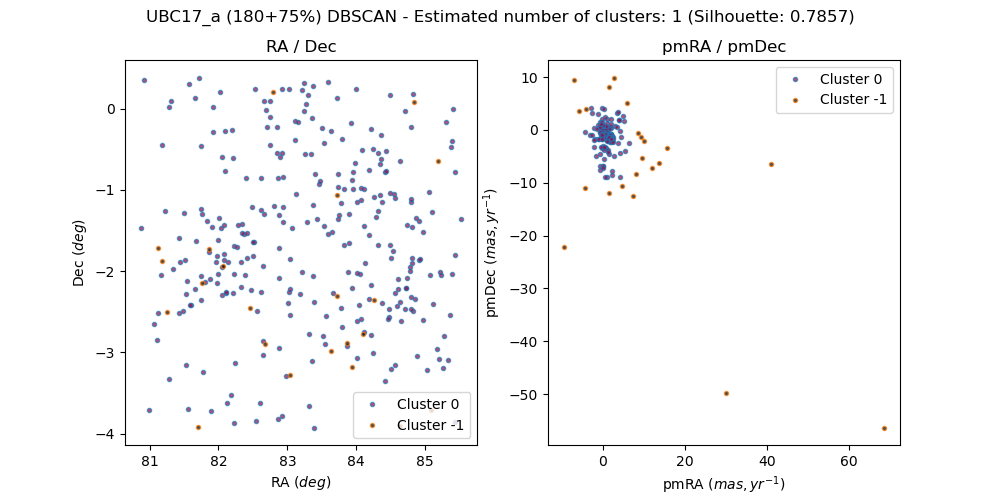

Values plotted in this chart, from the file beside it:
, source_id, ra, dec, pmra, pmdec, parallax, group, member, in_range
0, 3217366980755894656, 84.48, -1.673, 0.9147, 2.091, 0.1464, 0, False, 
1, 3220075730732118016, 81.52, -2.276, 1.083, -1.413, 2.737, 0, True, 
2, 3220227802642136704, 82.38, -1.542, 1.348, -0.9147, 2.819, 0, True, 
3, 3220153452460137984, 81.43, -1.89, 1.819, -1.597, 2.721, 0, True, 
4, 3220122837933324928, 82.08, -1.789, 1.255, -0.7892, 2.741, 0, True, 
5, 3220674139934493440, 83.4, -0.8055, 1.143, -8.889, 0.5983, 0, False, 
6, 3217105331350169088, 81.98, -2.142, -4.258, -0.4027, 1.046, 0, False, 
7, 3220225264312436736, 82.41, -1.534, 1.201, -1.195, 2.757, 0, True, 
8, 3220241585188156032, 82.35, -1.421, 1.165, -0.9683, 2.774, 0, True, 
9, 3220227978731772928, 82.34, -1.532, 1.268, -1.242, 2.757, 0, True, 
10, 3220089337188475264, 81.75, -2.058, 1.297, -1.728, 2.731, 0, True, 
11, 3210657206752007168, 82.55, -3.842, -0.08028, 4.157, 0.7179, 0, False, 
12, 3216737957028072960, 83.35, -3.109, -1.877, -1.672, 1.532, 0, False, 
13, 3220237496379120000, 82.04, -1.469, 1.793, -1.362, 2.724, 0, True, 
14, 3215746158883052416, 85.44, -3.855, -0.6462, 1.599, 0.8581, 0, False, 
15, 3220085007861443328, 81.81, -2.139, 1.158, -1.297, 2.767, 0, True, 
16, 3220085385818557184, 81.87, -2.092, 1.409, -1.174, 2.802, 0, True, 
17, 3220122494335952896, 81.98, -1.813, 1.439, -1.277, 2.817, 0, True, 
18, 3220212173252812672, 81.49, -1.287, 1.282, -1.419, 2.761, 0, True, 
19, 3220129744240754304, 81.86, -1.767, 1.295, -1.108, 2.76, 0, True, 
20, 3220258004847207680, 82.61, -1.242, 1.32, -0.7826, 2.774, 0, True, 
21, 3220817484466996864, 83.92, -0.1749, 0.4723, -0.8563, 0.02383, 0, False, 
22, 3220182417719513728, 81.67, -1.631, 1.109, -1.051, 2.761, 0, True, 
23, 3220116137784363136, 81.96, -1.884, 1.258, -0.7411, 2.743, 0, True, 
24, 3220146477433274880, 81.33, -1.977, 1.09, -1.028, 2.765, 0, True, 
25, 3220767181815661312, 82.85, -0.2204, 0.4619, 2.536, -0.648, 0, False, 
26, 3220216085967483136, 82.23, -1.685, 1.185, -1.002, 2.78, 0, True, 
27, 3220111877176803584, 82.06, -1.947, 1.254, -0.9325, 2.754, 0, True, 
28, 3215833501338523264, 85.27, -3.193, 2.073, 2.009, 0.2091, 0, False, 
29, 3220216124622055296, 82.27, -1.709, 1.518, -1.024, 2.783, 0, True, 
30, 3220118268088127488, 82.13, -1.89, 1.526, -0.8433, 2.786, 0, True, 
31, 3217297608444712576, 84.79, -1.949, -0.4812, 0.9506, -0.6786, 0, False, 
32, 3220118989642636288, 82.08, -1.868, 1.455, -1.125, 2.773, 0, True, 
33, 3217649344792213376, 83.72, -1.061, 1.501, 8.051, 0.6319, -1, False, 
34, 3220082362161609344, 81.54, -2.118, 1.205, -1.347, 2.748, 0, True, 
35, 3216209813488162048, 85.34, -3.1, 0.04109, -0.3983, -0.03505, 0, False, 
36, 3216088695410682112, 83.87, -2.887, -4.257, -10.98, 0.701, -1, False, 
37, 3220771584151633024, 83.12, -0.1513, -0.09479, -3.367, 1.13, 0, False, 
38, 3220241688267377408, 82.29, -1.428, 1.793, -0.8656, 2.749, 0, True, 
39, 3216067216284138496, 83.94, -3.183, -7.12, 9.428, 0.3864, -1, False, 
40, 3220963238481356288, 82.75, -0.09925, 1.816, -2.346, 3.402, 0, False, 
41, 3220783433965992320, 83.54, -0.4183, 4.16, -0.1191, 0.6428, 0, False, 
42, 3210814711792772480, 80.99, -3.707, -0.4475, -1.303, -0.2683, 0, False, 
43, 3220107925806785152, 81.52, -1.868, 1.109, -0.9982, 2.774, 0, True, 
44, 3220285153336248064, 81.91, -1.46, 1.222, -0.85, 2.757, 0, True, 
45, 3220287936475032960, 82.01, -1.342, 1.893, -1.519, 2.67, 0, True, 
46, 3219300398939556864, 84.8, -0.2242, 6.289, -2.541, -0.6628, 0, False, 
47, 3217031217393021184, 82.46, -2.455, 8.507, -0.5836, 2.552, -1, False, 
48, 3220289345224328064, 81.83, -1.384, 1.448, -1.347, 2.713, 0, True, 
49, 3220346279310659328, 82.09, -0.7728, 1.354, -0.9943, 2.814, 0, True, 
50, 3220302676802812928, 81.75, -1.299, 1.129, -1.243, 2.767, 0, True, 
51, 3216710572316684416, 83.03, -3.276, 12.05, -7.15, 1.188, -1, False, 
52, 3216070553468834688, 84.01, -3.074, 1.126, 1.324, 0.3247, 0, False, 
53, 3216087733338011904, 83.87, -2.921, 0.5765, -8.961, -0.184, 0, False, 
54, 3220381635482668800, 80.88, -1.473, 1.349, -1.052, 2.799, 0, True, 
55, 3220557415608217472, 81.74, -0.4616, 1.365, -1.004, 2.785, 0, True, 
56, 3217570179954378880, 83.73, -1.356, 2.071, 0.4517, 0.5134, 0, False, 
57, 3215999978566472576, 84.41, -3.347, -0.7444, 0.5628, 0.2459, 0, False, 
58, 3220597861315279872, 81.18, -0.4491, 1.191, -0.9769, 2.802, 0, True, 
59, 3220639574037842688, 83.12, -1.051, 1.957, -0.9348, 2.784, 0, True, 
... 255 more rows
